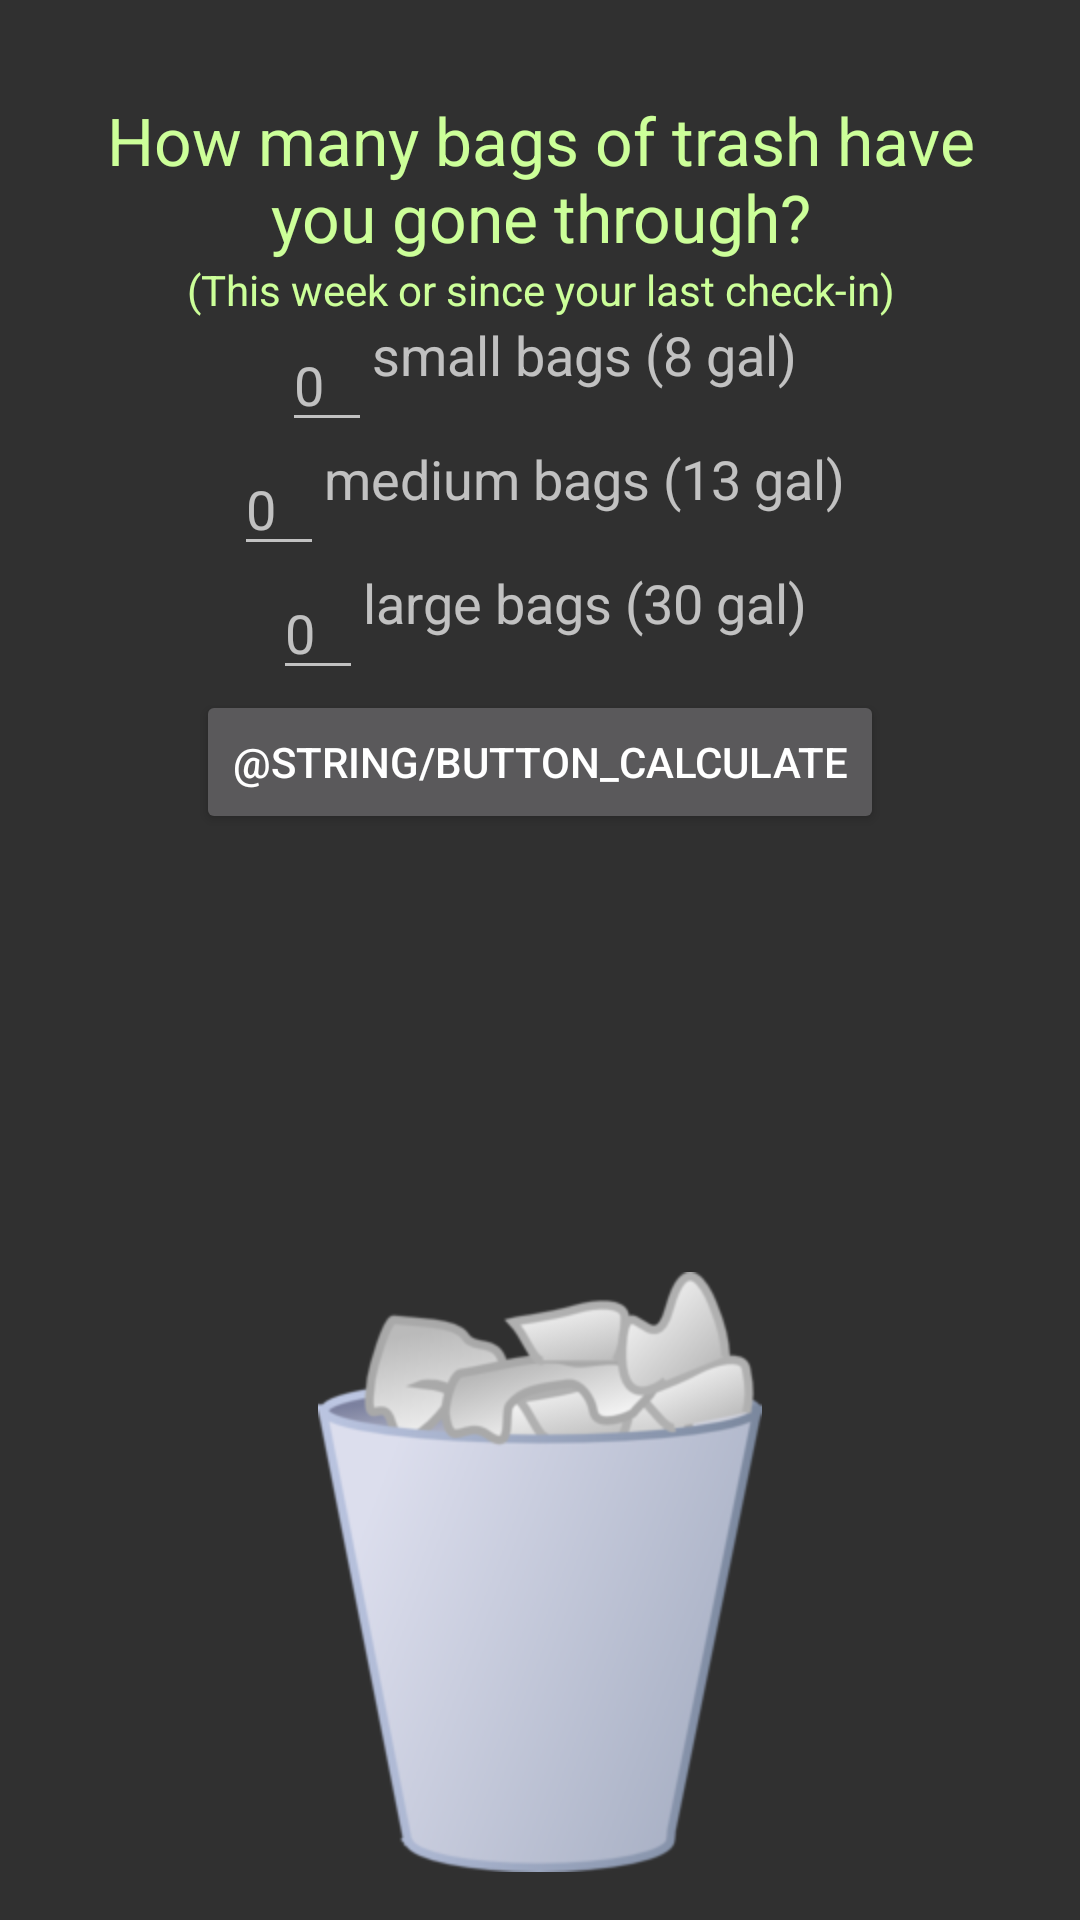

Layout XML and referenced resources for this Android screen:
<!-- AndroidManifest.xml: application theme AppTheme -->
<!-- res/layout/activity_trash_calc.xml -->
<LinearLayout xmlns:android="http://schemas.android.com/apk/res/android"
    xmlns:tools="http://schemas.android.com/tools"
    android:layout_width="match_parent"
    android:layout_height="match_parent"
    android:paddingLeft="16dp"
    android:paddingRight="16dp"
    android:paddingTop="16dp"
    android:paddingBottom="16dp"
    android:orientation="vertical"
    android:gravity="center_horizontal"
    tools:context="com.cookie_computing.wastenomore.ActivityTrashCalc">

    
        
        
        
        
        
        
        
        
        
        

    <TextView
        android:layout_width="wrap_content"
        android:layout_height="wrap_content"
        android:paddingTop="16dp"
        android:textAppearance="?android:attr/textAppearanceLarge"
        android:gravity="center"
        android:text="How many bags of trash have you gone through?"
        android:textColor="@color/light_green"
        android:id="@+id/trashWeekQ" />

    <TextView
        android:layout_width="wrap_content"
        android:layout_height="wrap_content"
        android:paddingTop="0dp"
        android:textAppearance="?android:attr/textAppearanceSmall"
        android:gravity="center"
        android:text="(This week or since your last check-in)"
        android:textColor="@color/light_green"
        android:id="@+id/trashWeekExplanation" />

    <LinearLayout
        android:orientation="horizontal"
        android:layout_width="match_parent"
        android:layout_height="wrap_content"
        android:gravity="center_horizontal"
        android:id="@+id/linear2">

        <EditText
            android:layout_width="30dp"
            android:layout_height="wrap_content"
            android:inputType="number"
            android:ems="10"
            android:hint="0"
            android:id="@+id/small_bags_number" />

        <TextView
            android:layout_width="wrap_content"
            android:layout_height="wrap_content"
            android:textAppearance="?android:attr/textAppearanceMedium"
            android:text="@string/small_bags"
            android:id="@+id/small_bags_words"
            android:layout_gravity="right" />

    </LinearLayout>

    <LinearLayout
        android:orientation="horizontal"
        android:layout_width="match_parent"
        android:layout_height="wrap_content"
        android:gravity="center_horizontal"
        android:id="@+id/linear3">

        <EditText
            android:layout_width="30dp"
            android:layout_height="wrap_content"
            android:inputType="number"
            android:ems="10"
            android:hint="0"
            android:id="@+id/med_bags_number" />

        <TextView
            android:layout_width="wrap_content"
            android:layout_height="wrap_content"
            android:textAppearance="?android:attr/textAppearanceMedium"
            android:text="@string/med_bags"
            android:id="@+id/med_bags_words"
            android:layout_gravity="right" />

    </LinearLayout>

    <LinearLayout
        android:orientation="horizontal"
        android:layout_width="match_parent"
        android:layout_height="wrap_content"
        android:gravity="center_horizontal"
        android:id="@+id/linear4">

        <EditText
            android:layout_width="30dp"
            android:layout_height="wrap_content"
            android:inputType="number"
            android:ems="10"
            android:id="@+id/large_bags_number"
            android:hint="0"
            android:layout_gravity="left" />

        <TextView
            android:layout_width="wrap_content"
            android:layout_height="wrap_content"
            android:textAppearance="?android:attr/textAppearanceMedium"
            android:text="@string/large_bags"
            android:id="@+id/large_bags_words"
            android:layout_gravity="right" />

    </LinearLayout>

    <Button
        android:layout_width="wrap_content"
        android:layout_height="wrap_content"
        android:layout_gravity="center"
        android:text="@string/button_calculate"
        android:onClick="sendMessage"
        android:layout_column="3" />

    <LinearLayout
        android:orientation="horizontal"
        android:layout_width="fill_parent"
        android:layout_height="fill_parent"
        android:layout_gravity="center_horizontal"
        android:id="@+id/linear5">

        <ImageView
            android:layout_width="fill_parent"
            android:layout_height="wrap_content"
            android:id="@+id/imageView"
            android:src="@drawable/garbage_can"
            android:layout_gravity="bottom" />

    </LinearLayout>

</LinearLayout>
<!-- resources referenced by this layout -->
<resources>
  <color name="light_green">#CCFF99</color>
  <!-- drawable garbage_can: png bitmap (drawable-hdpi, 25513 bytes) -->
  <string name="large_bags">large bags (30 gal)</string>
  <string name="med_bags">medium bags (13 gal)</string>
  <string name="small_bags">small bags (8 gal)</string>
  <style name="AppTheme" parent="Theme.AppCompat">
  
      </style>
</resources>
